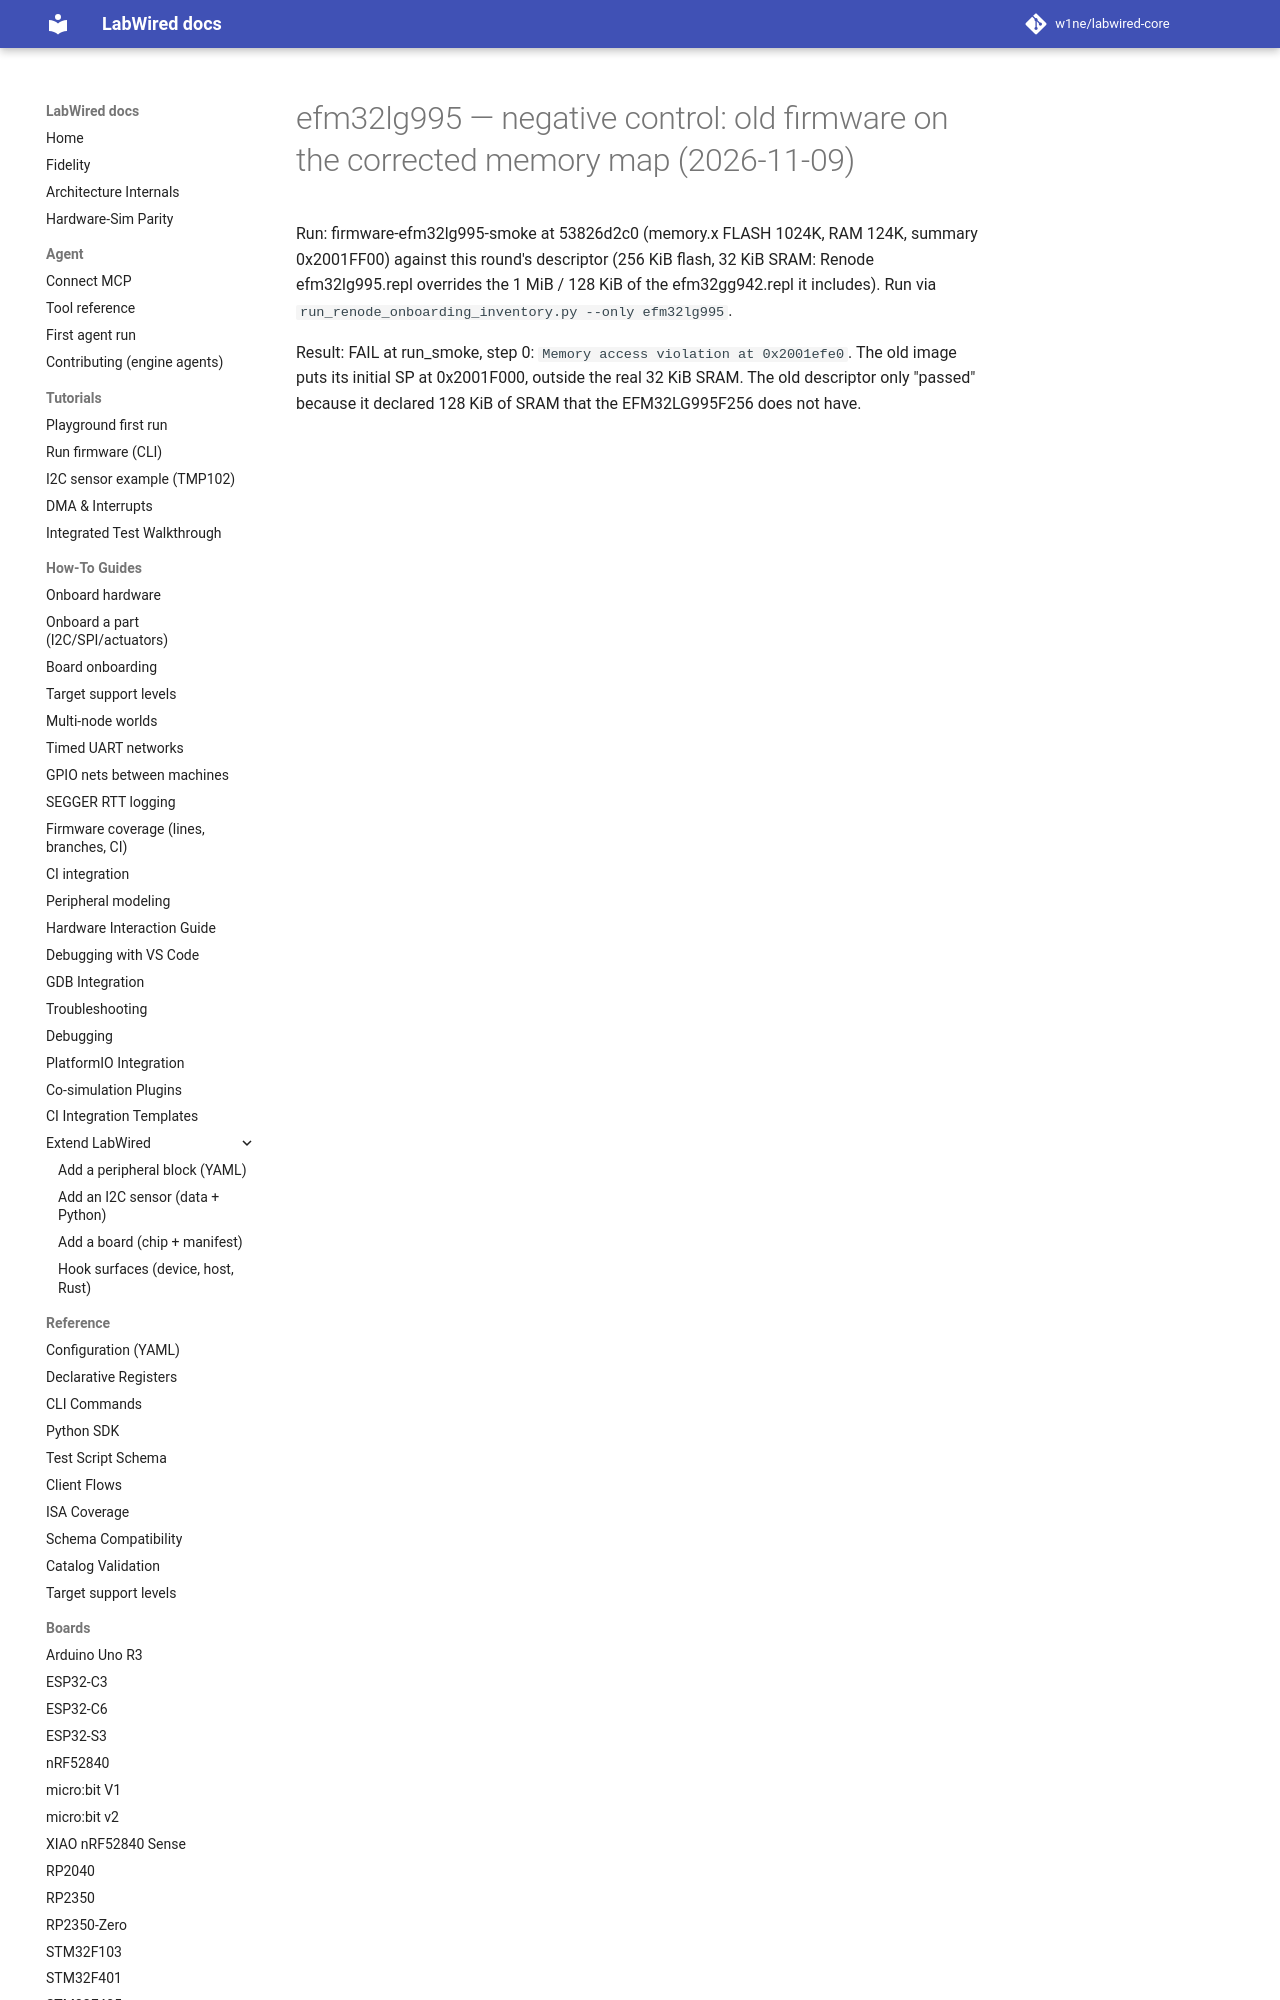

repository: w1ne/labwired-core · page: coverage/renode-onboarding/attempt-history/efm32lg995/2026-11-09-negative-control-256k-32k-map/NOTE/index.html · generator: mkdocs

# efm32lg995 — negative control: old firmware on the corrected memory map (2026-11-09)

Run: firmware-efm32lg995-smoke at 53826d2c0 (memory.x FLASH 1024K, RAM 124K,
summary 0x2001FF00) against this round's descriptor (256 KiB flash, 32 KiB
SRAM: Renode efm32lg995.repl overrides the 1 MiB / 128 KiB
